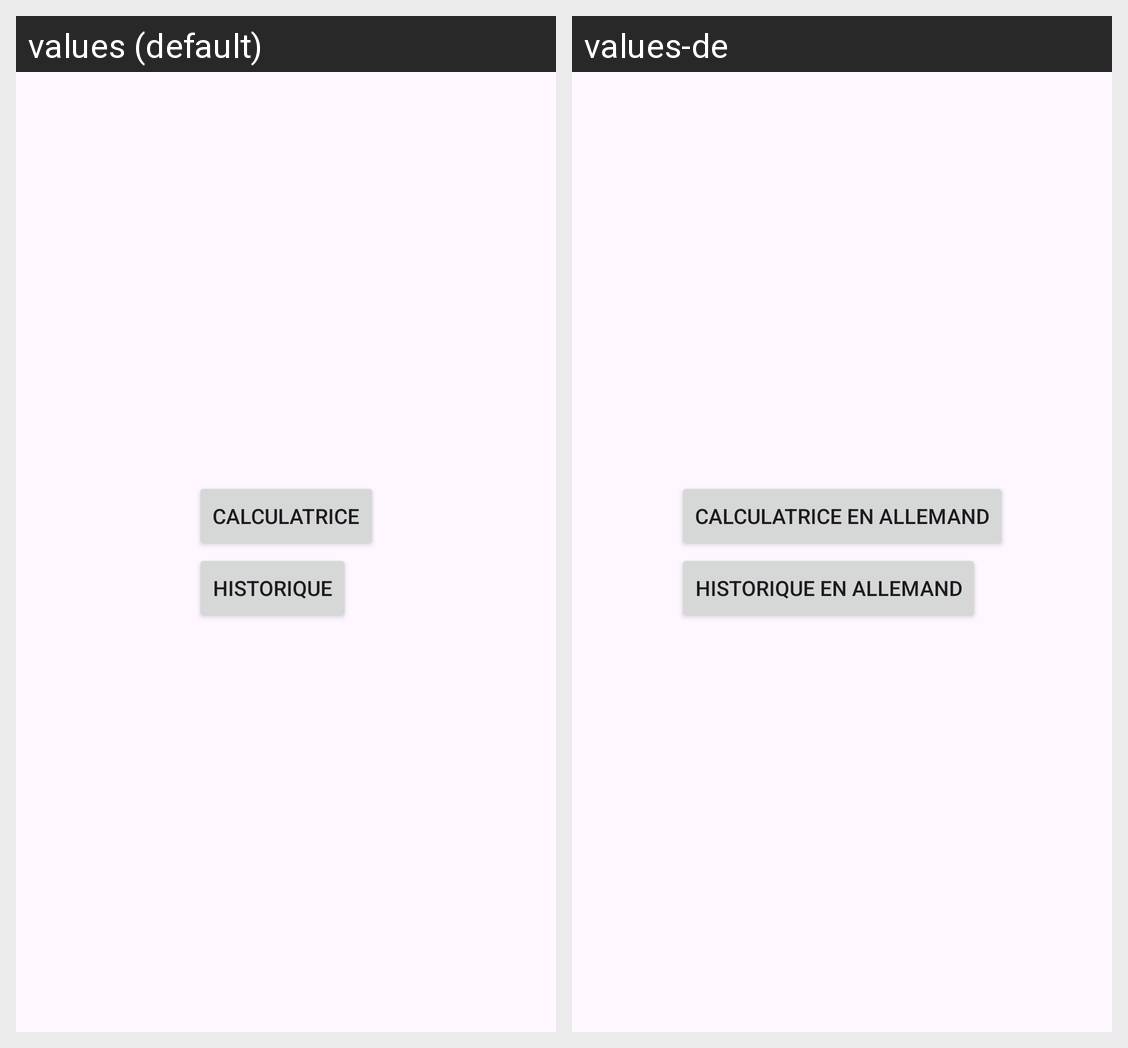

The same Android screen rendered under two of its app's locales, left to right. List the strings drawn on it with the default value and each locale's translation.
Android screen res/layout/activity_main.xml rendered under 2 locales, left to right: values (default), values-de. Device: Nexus 5 (rendered at 1080×1920; each locale shown at half size, 540×960, under a caption strip naming it); theme Theme.Calculatrice_groupe2.
Strings drawn on this screen, with the default value and each locale's value (text and hints the layout hard-codes, and strings that could not be matched under every locale, appear in the picture but are not listed):

text_bouton_calculatrice
  values: Calculatrice
  values-de: Calculatrice en allemand

text_bouton_historique
  values: Historique
  values-de: Historique en allemand
